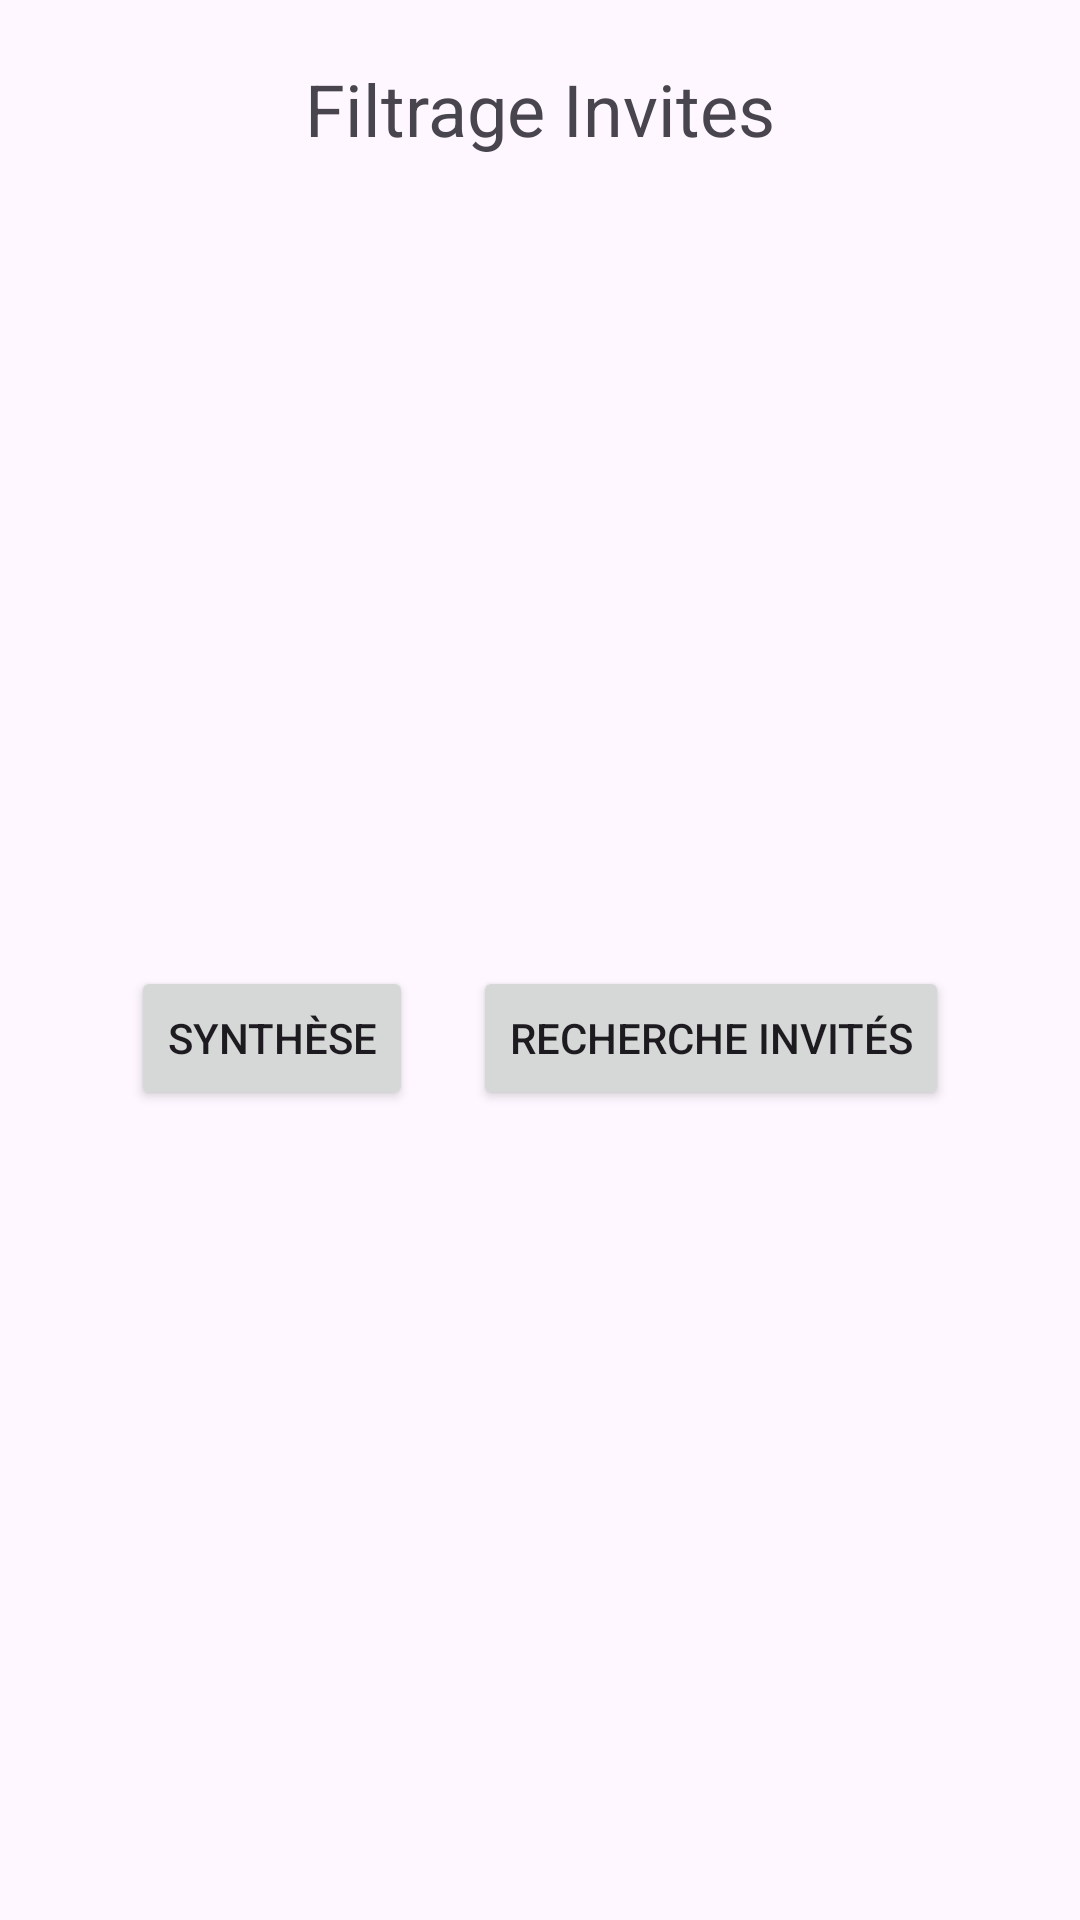

Here is an Android app screen rendered from its layout file. Give the layout XML and the strings, colors and styles it references.
<!-- AndroidManifest.xml: application theme Theme.FiltrageInvites -->
<!-- res/layout/activity_main.xml -->
<?xml version="1.0" encoding="utf-8"?>
<LinearLayout
    xmlns:android="http://schemas.android.com/apk/res/android"
    xmlns:tools="http://schemas.android.com/tools"
    android:layout_width="match_parent"
    android:layout_height="match_parent"
    android:orientation="vertical"
    android:gravity="center"
    tools:context=".MainActivity">

    <TextView
        android:layout_width="wrap_content"
        android:layout_height="wrap_content"
        android:text="@string/app_name"
        android:textSize="24sp"
        android:layout_marginTop="20dp"
        android:layout_gravity="center_horizontal" />

    <LinearLayout
        android:layout_width="match_parent"
        android:layout_height="0dp"
        android:layout_weight="1"
        android:gravity="center"
        android:orientation="horizontal">

        <Button
            android:id="@+id/button_synthese"
            android:layout_width="wrap_content"
            android:layout_height="wrap_content"
            android:text="@string/button_synthese_text" />

        <Button
            android:id="@+id/button_recherche"
            android:layout_width="wrap_content"
            android:layout_height="wrap_content"
            android:text="@string/button_recherche_text"
            android:layout_marginStart="20dp" />

    </LinearLayout>

</LinearLayout>
<!-- resources referenced by this layout -->
<resources>
  <string name="app_name">Filtrage Invites</string>
  <string name="button_recherche_text">Recherche invités</string>
  <string name="button_synthese_text">Synthèse</string>
  <style name="Theme.FiltrageInvites" parent="Base.Theme.FiltrageInvites" />
  <style name="Base.Theme.FiltrageInvites" parent="Theme.Material3.DayNight.NoActionBar">
          
          
      </style>
</resources>
